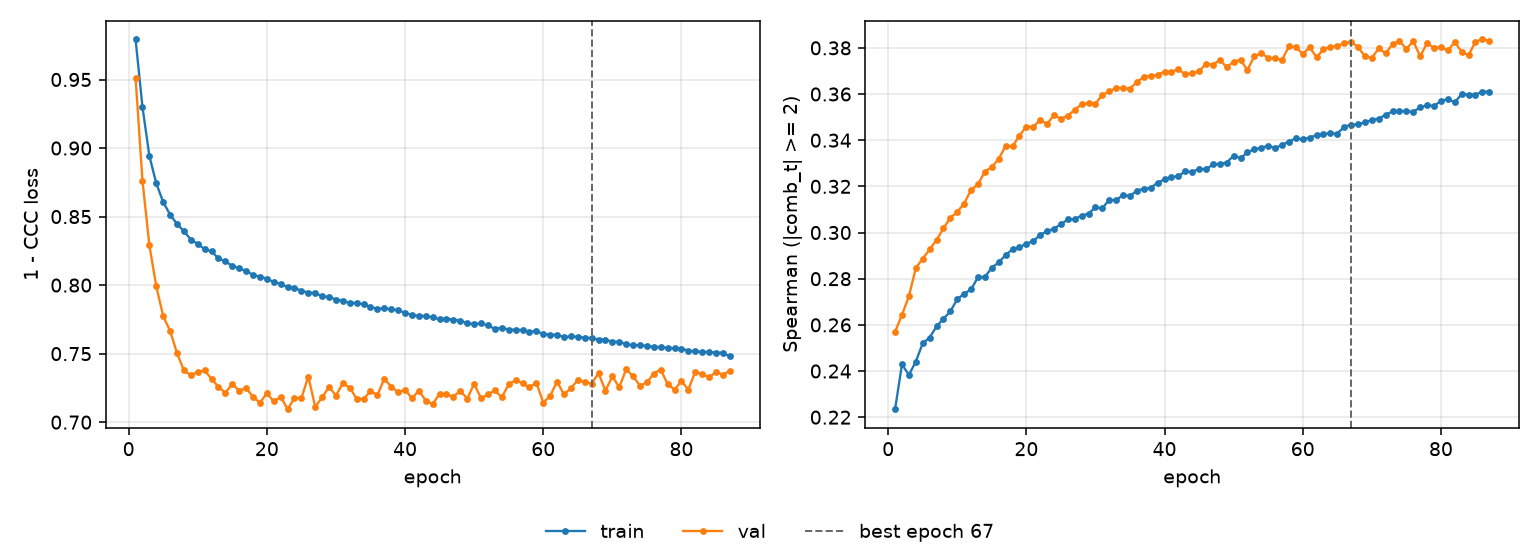

Source data for this figure (header and first rows):
epoch, tr_loss, vl_loss, tr_sp, vl_sp, is_best
1, 0.9792, 0.9513, 0.2235, 0.257, False
2, 0.93, 0.876, 0.2429, 0.2643, False
3, 0.8942, 0.829, 0.2383, 0.2724, False
4, 0.8742, 0.799, 0.2441, 0.2846, False
5, 0.8605, 0.7772, 0.252, 0.2887, False
6, 0.8514, 0.7666, 0.2545, 0.2927, False
7, 0.8446, 0.7503, 0.2593, 0.2968, False
8, 0.8393, 0.7377, 0.2626, 0.3018, False
9, 0.8333, 0.7342, 0.2658, 0.3064, False
10, 0.83, 0.7367, 0.2711, 0.3089, False
11, 0.8262, 0.7377, 0.2735, 0.3126, False
12, 0.8245, 0.7315, 0.2753, 0.3185, False
13, 0.8194, 0.7257, 0.2807, 0.3209, False
14, 0.8172, 0.7214, 0.2807, 0.3264, False
15, 0.8141, 0.7279, 0.2848, 0.3284, False
16, 0.8122, 0.7228, 0.287, 0.3319, False
17, 0.8104, 0.7251, 0.2903, 0.3375, False
18, 0.8074, 0.7183, 0.2927, 0.3373, False
19, 0.806, 0.7143, 0.2936, 0.342, False
20, 0.8048, 0.721, 0.2952, 0.3459, False
21, 0.8021, 0.7151, 0.2962, 0.3458, False
22, 0.801, 0.7186, 0.2991, 0.3488, False
23, 0.7985, 0.7094, 0.3005, 0.347, False
24, 0.7979, 0.7177, 0.3017, 0.351, False
25, 0.7959, 0.7175, 0.3036, 0.3492, False
26, 0.7946, 0.7333, 0.3057, 0.3507, False
27, 0.7943, 0.7111, 0.3058, 0.3531, False
28, 0.7919, 0.7181, 0.3073, 0.3556, False
29, 0.7914, 0.7257, 0.3082, 0.3561, False
30, 0.7895, 0.7194, 0.3109, 0.3558, False
31, 0.7886, 0.7284, 0.3105, 0.3596, False
32, 0.787, 0.7251, 0.3143, 0.3611, False
33, 0.7871, 0.7171, 0.3139, 0.3626, False
34, 0.786, 0.7171, 0.3164, 0.3626, False
35, 0.7842, 0.7226, 0.3158, 0.3623, False
36, 0.7827, 0.7198, 0.3182, 0.3652, False
37, 0.7831, 0.7317, 0.319, 0.3675, False
38, 0.7823, 0.7259, 0.3194, 0.368, False
39, 0.7817, 0.7219, 0.3216, 0.3682, False
40, 0.7799, 0.7236, 0.323, 0.3697, False
41, 0.7781, 0.7175, 0.324, 0.3697, False
42, 0.7776, 0.723, 0.3244, 0.3707, False
43, 0.7774, 0.7157, 0.3265, 0.3685, False
44, 0.7764, 0.7131, 0.3262, 0.3691, False
45, 0.7751, 0.7208, 0.3276, 0.3698, False
46, 0.7755, 0.7202, 0.3274, 0.3732, False
47, 0.7749, 0.7187, 0.3295, 0.3728, False
48, 0.774, 0.7229, 0.3298, 0.3747, False
49, 0.7721, 0.7172, 0.3303, 0.3716, False
50, 0.7716, 0.7279, 0.3333, 0.374, False
51, 0.772, 0.7174, 0.3322, 0.3748, False
52, 0.7705, 0.7202, 0.3347, 0.3704, False
53, 0.7681, 0.7232, 0.336, 0.3765, False
54, 0.769, 0.7182, 0.3368, 0.3776, False
55, 0.7674, 0.7275, 0.3375, 0.3757, False
56, 0.7675, 0.7307, 0.3366, 0.3755, False
57, 0.7671, 0.7283, 0.3379, 0.3747, False
58, 0.766, 0.7254, 0.3394, 0.3806, False
59, 0.7665, 0.7288, 0.3408, 0.3804, False
60, 0.7643, 0.7143, 0.3404, 0.3773, False
... 27 more rows
